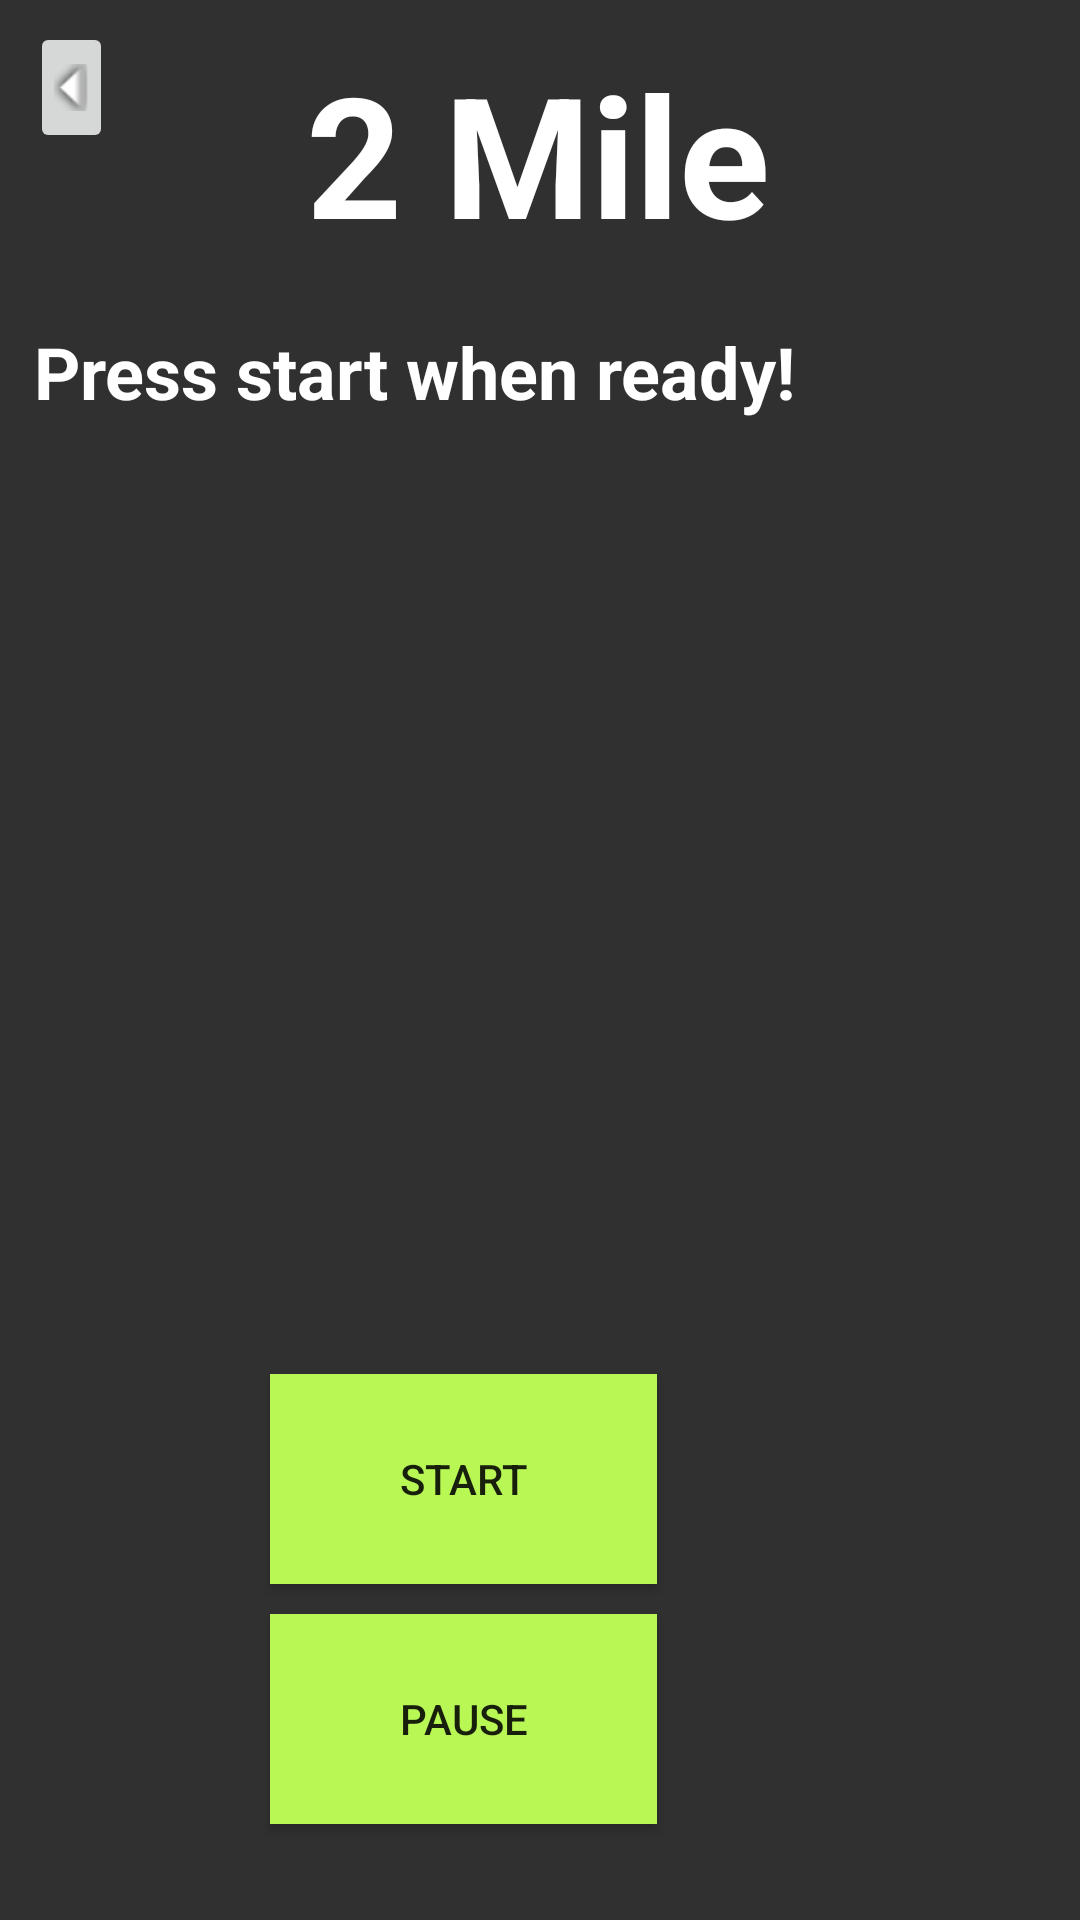

Reconstruct the res/layout file that produces this screen, plus the resources it refers to.
<!-- AndroidManifest.xml: application theme Theme.LiftLogr -->
<!-- res/layout/activity_cardio2m.xml -->
<?xml version="1.0" encoding="utf-8"?>
<androidx.constraintlayout.widget.ConstraintLayout xmlns:android="http://schemas.android.com/apk/res/android"
    xmlns:app="http://schemas.android.com/apk/res-auto"
    xmlns:tools="http://schemas.android.com/tools"
    android:layout_width="match_parent"
    android:layout_height="match_parent"
    android:background="@color/backgroundcolor"
    tools:context=".Cardio">


    <TextView
        android:id="@+id/stepCountTextView2"
        android:layout_width="wrap_content"
        android:layout_height="wrap_content"
        android:text="Press start when ready!"
        android:textColor="@color/white"
        android:textSize="24sp"
        android:textStyle="bold"
        app:layout_constraintBottom_toBottomOf="parent"
        app:layout_constraintEnd_toEndOf="parent"
        app:layout_constraintHorizontal_bias="0.108"
        app:layout_constraintStart_toStartOf="parent"
        app:layout_constraintTop_toTopOf="parent"
        app:layout_constraintVertical_bias="0.177" />

    <Button
        android:id="@+id/button3"
        android:layout_width="129dp"
        android:layout_height="70dp"
        android:layout_marginStart="141dp"
        android:layout_marginEnd="141dp"
        android:layout_marginBottom="112dp"
        android:background="@color/buttoncolor"
        android:text="Start"
        app:layout_constraintBottom_toBottomOf="parent"
        app:layout_constraintEnd_toEndOf="parent"
        app:layout_constraintHorizontal_bias="1.0"
        app:layout_constraintStart_toStartOf="parent" />

    <ImageButton
        android:id="@+id/backButtonCardio"
        android:layout_width="wrap_content"
        android:layout_height="wrap_content"
        android:rotation="90"
        app:layout_constraintBottom_toBottomOf="parent"
        app:layout_constraintEnd_toEndOf="parent"
        app:layout_constraintHorizontal_bias="0.013"
        app:layout_constraintStart_toStartOf="parent"
        app:layout_constraintTop_toTopOf="parent"
        app:layout_constraintVertical_bias="0.022"
        app:srcCompat="@android:drawable/arrow_down_float" />

    <TextView
        android:id="@+id/cardioTitle"
        android:layout_width="wrap_content"
        android:layout_height="wrap_content"
        android:text="2 Mile"
        android:textAppearance="@style/TextAppearance.AppCompat.Display3"
        android:textColor="@color/white"
        android:textStyle="bold"
        app:layout_constraintBottom_toBottomOf="parent"
        app:layout_constraintEnd_toEndOf="parent"
        app:layout_constraintHorizontal_bias="0.497"
        app:layout_constraintStart_toStartOf="parent"
        app:layout_constraintTop_toTopOf="parent"
        app:layout_constraintVertical_bias="0.024" />


    <Button
        android:id="@+id/button"
        android:layout_width="129dp"
        android:layout_height="70dp"
        android:layout_marginStart="141dp"
        android:layout_marginEnd="141dp"
        android:layout_marginBottom="32dp"
        android:background="@color/buttoncolor"
        android:text="Pause"
        app:layout_constraintBottom_toBottomOf="parent"
        app:layout_constraintEnd_toEndOf="parent"
        app:layout_constraintHorizontal_bias="1.0"
        app:layout_constraintStart_toStartOf="parent" />


</androidx.constraintlayout.widget.ConstraintLayout>
<!-- resources referenced by this layout -->
<resources>
  <color name="backgroundcolor">#303030</color>
  <color name="buttoncolor">#b9f755</color>
  <color name="white">#FFFFFFFF</color>
  <style name="Theme.LiftLogr" parent="Base.Theme.LiftLogr" />
  <style name="Base.Theme.LiftLogr" parent="Theme.AppCompat.Light.NoActionBar">
          
          
      </style>
</resources>
